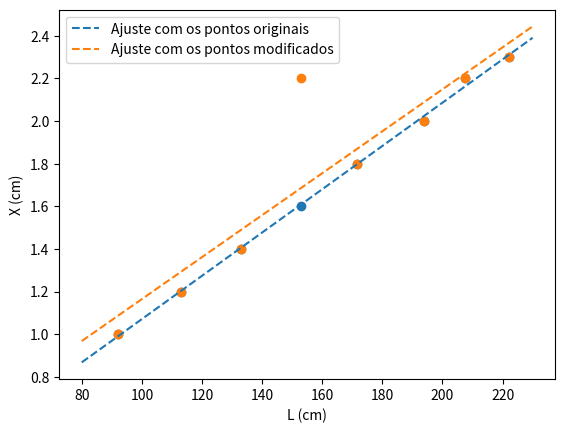

Reproduce this figure in Python.
import numpy as np
import matplotlib.pyplot as plt


def regressaoLinear(x, y):
    npontos = x.size

    xy = x*y
    x2 = x*x
    y2 = y*y

    sx = x.sum()
    sy = y.sum()
    sxy = xy.sum()
    sxx = x2.sum()
    syy = y2.sum()

    # c) Calcular o declive, a ordenada na origem e o coeficiente de determinação ou de correlação 𝑟**2
    n = npontos
    rn = n*sxy-sx*sy
    rd = (n*sxx-sx**2)*(n*syy-sy**2)
    r2 = rn**2/rd
    r = np.sqrt(r2)
    m = (n*sxy-sx*sy)/(n*sxx-sx**2)
    dm = abs(m)*np.sqrt((1/r**2-1)/(n-2))
    bn = sxx*sy-sx*sxy
    bd = n*sxx-sx**2
    b = bn/bd
    db = dm*np.sqrt(sxx/n)

    return m, b


# ORIGINAL
L = np.array([222.0, 207.5, 194, 171.5, 153.0, 133.0, 113.0, 92.0])
X = np.array([2.3, 2.2, 2.0, 1.8, 1.6, 1.4, 1.2, 1.0])

x = L
y = X

resultado_regrassao = regressaoLinear(x, y)
m = resultado_regrassao[0]
b = resultado_regrassao[1]

x_g = np.arange(80, 240, 10)

l_g = m*x_g + b

plt.scatter(L, X)
plt.xlabel("L (cm)")
plt.ylabel("X (cm)")

# MODIFICADO
y = np.array([2.3, 2.2, 2.0, 1.8, 2.2, 1.4, 1.2, 1.0])

resultado_regrassao = regressaoLinear(x, y)
m = resultado_regrassao[0]
b = resultado_regrassao[1]

x_g = np.arange(80, 240, 10)
l_g_new = m*x_g + b

plt.scatter(L, y)
plt.plot(x_g, l_g, '--', label="Ajuste com os pontos originais")
plt.plot(x_g, l_g_new, '--', label="Ajuste com os pontos modificados")
plt.legend()
plt.show()